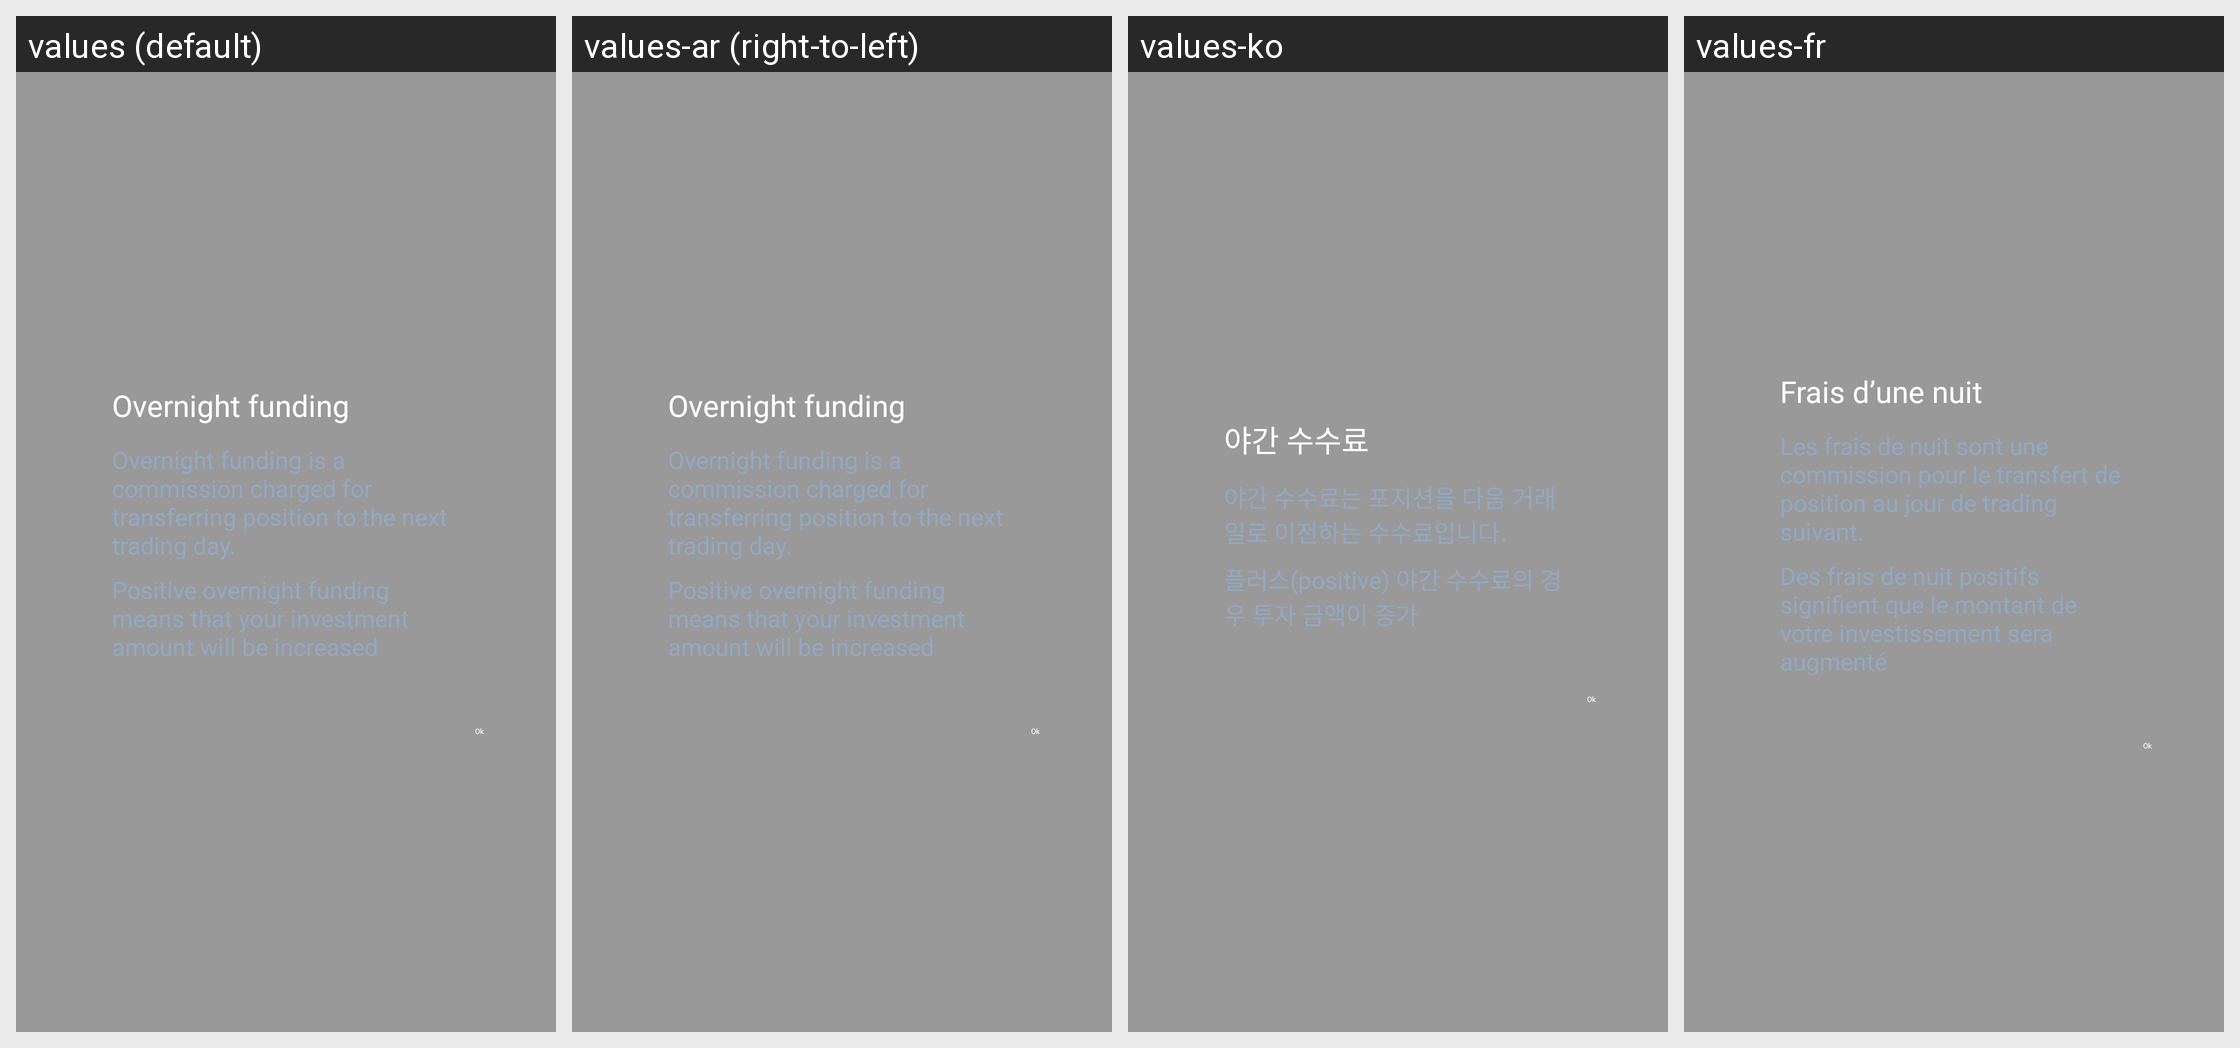

The Android screen above is rendered under several locales of the same app. Produce the string resources it draws, with the default and per-locale values.
Android screen res/layout/dialog_overnight_fee.xml rendered under 4 locales, left to right: values (default), values-ar (right-to-left), values-ko, values-fr. Device: Nexus 5 (rendered at 1080×1920; each locale shown at half size, 540×960, under a caption strip naming it); theme IQTheme.
Other locales in the repository, not shown: values-af, values-bn, values-cs, values-da, values-de, values-el, values-en, values-en-rGB, values-es, values-fa, values-fi, values-fr-rCA, values-gu, values-hi, values-hr, values-hu, values-in, values-it, values-iw, values-ja, values-kn, values-ml, values-mr, values-ms, values-nb, values-nl, values-pa, values-pl, values-pt, values-pt-rBR, values-pt-rPT, values-sk, values-sv, values-ta, values-te, values-tl, values-tr, values-zh, values-zh-rCN, values-zh-rHK, values-zh-rTW.
Strings drawn on this screen, with the default value and each locale's value (text and hints the layout hard-codes, and strings that could not be matched under every locale, appear in the picture but are not listed):

overnight_fee
  values: Overnight funding
  values-ar: Overnight funding  [not translated; the default value is used]
  values-ko: 야간 수수료
  values-fr: Frais d’une nuit 

overnight_fee_is_commission_for_transferring
  values: Overnight funding is a commission charged for transferring position to the next trading day.
  values-ar: Overnight funding is a commission charged for transferring position to the next trading day.  [not translated; the default value is used]
  values-ko: 야간 수수료는 포지션을 다음 거래일로 이전하는 수수료입니다.
  values-fr: Les frais de nuit sont une commission pour le transfert de position au jour de trading suivant.

positive_overnight_funding
  values: Positive overnight funding means that your investment amount will be increased
  values-ar: Positive overnight funding means that your investment amount will be increased  [not translated; the default value is used]
  values-ko: 플러스(positive) 야간 수수료의 경우 투자 금액이 증가
  values-fr: Des frais de nuit positifs signifient que le montant de votre investissement sera augmenté

ok
  values: Ok
  values-ar: Ok  [not translated; the default value is used]
  values-ko: Ok
  values-fr: Ok
